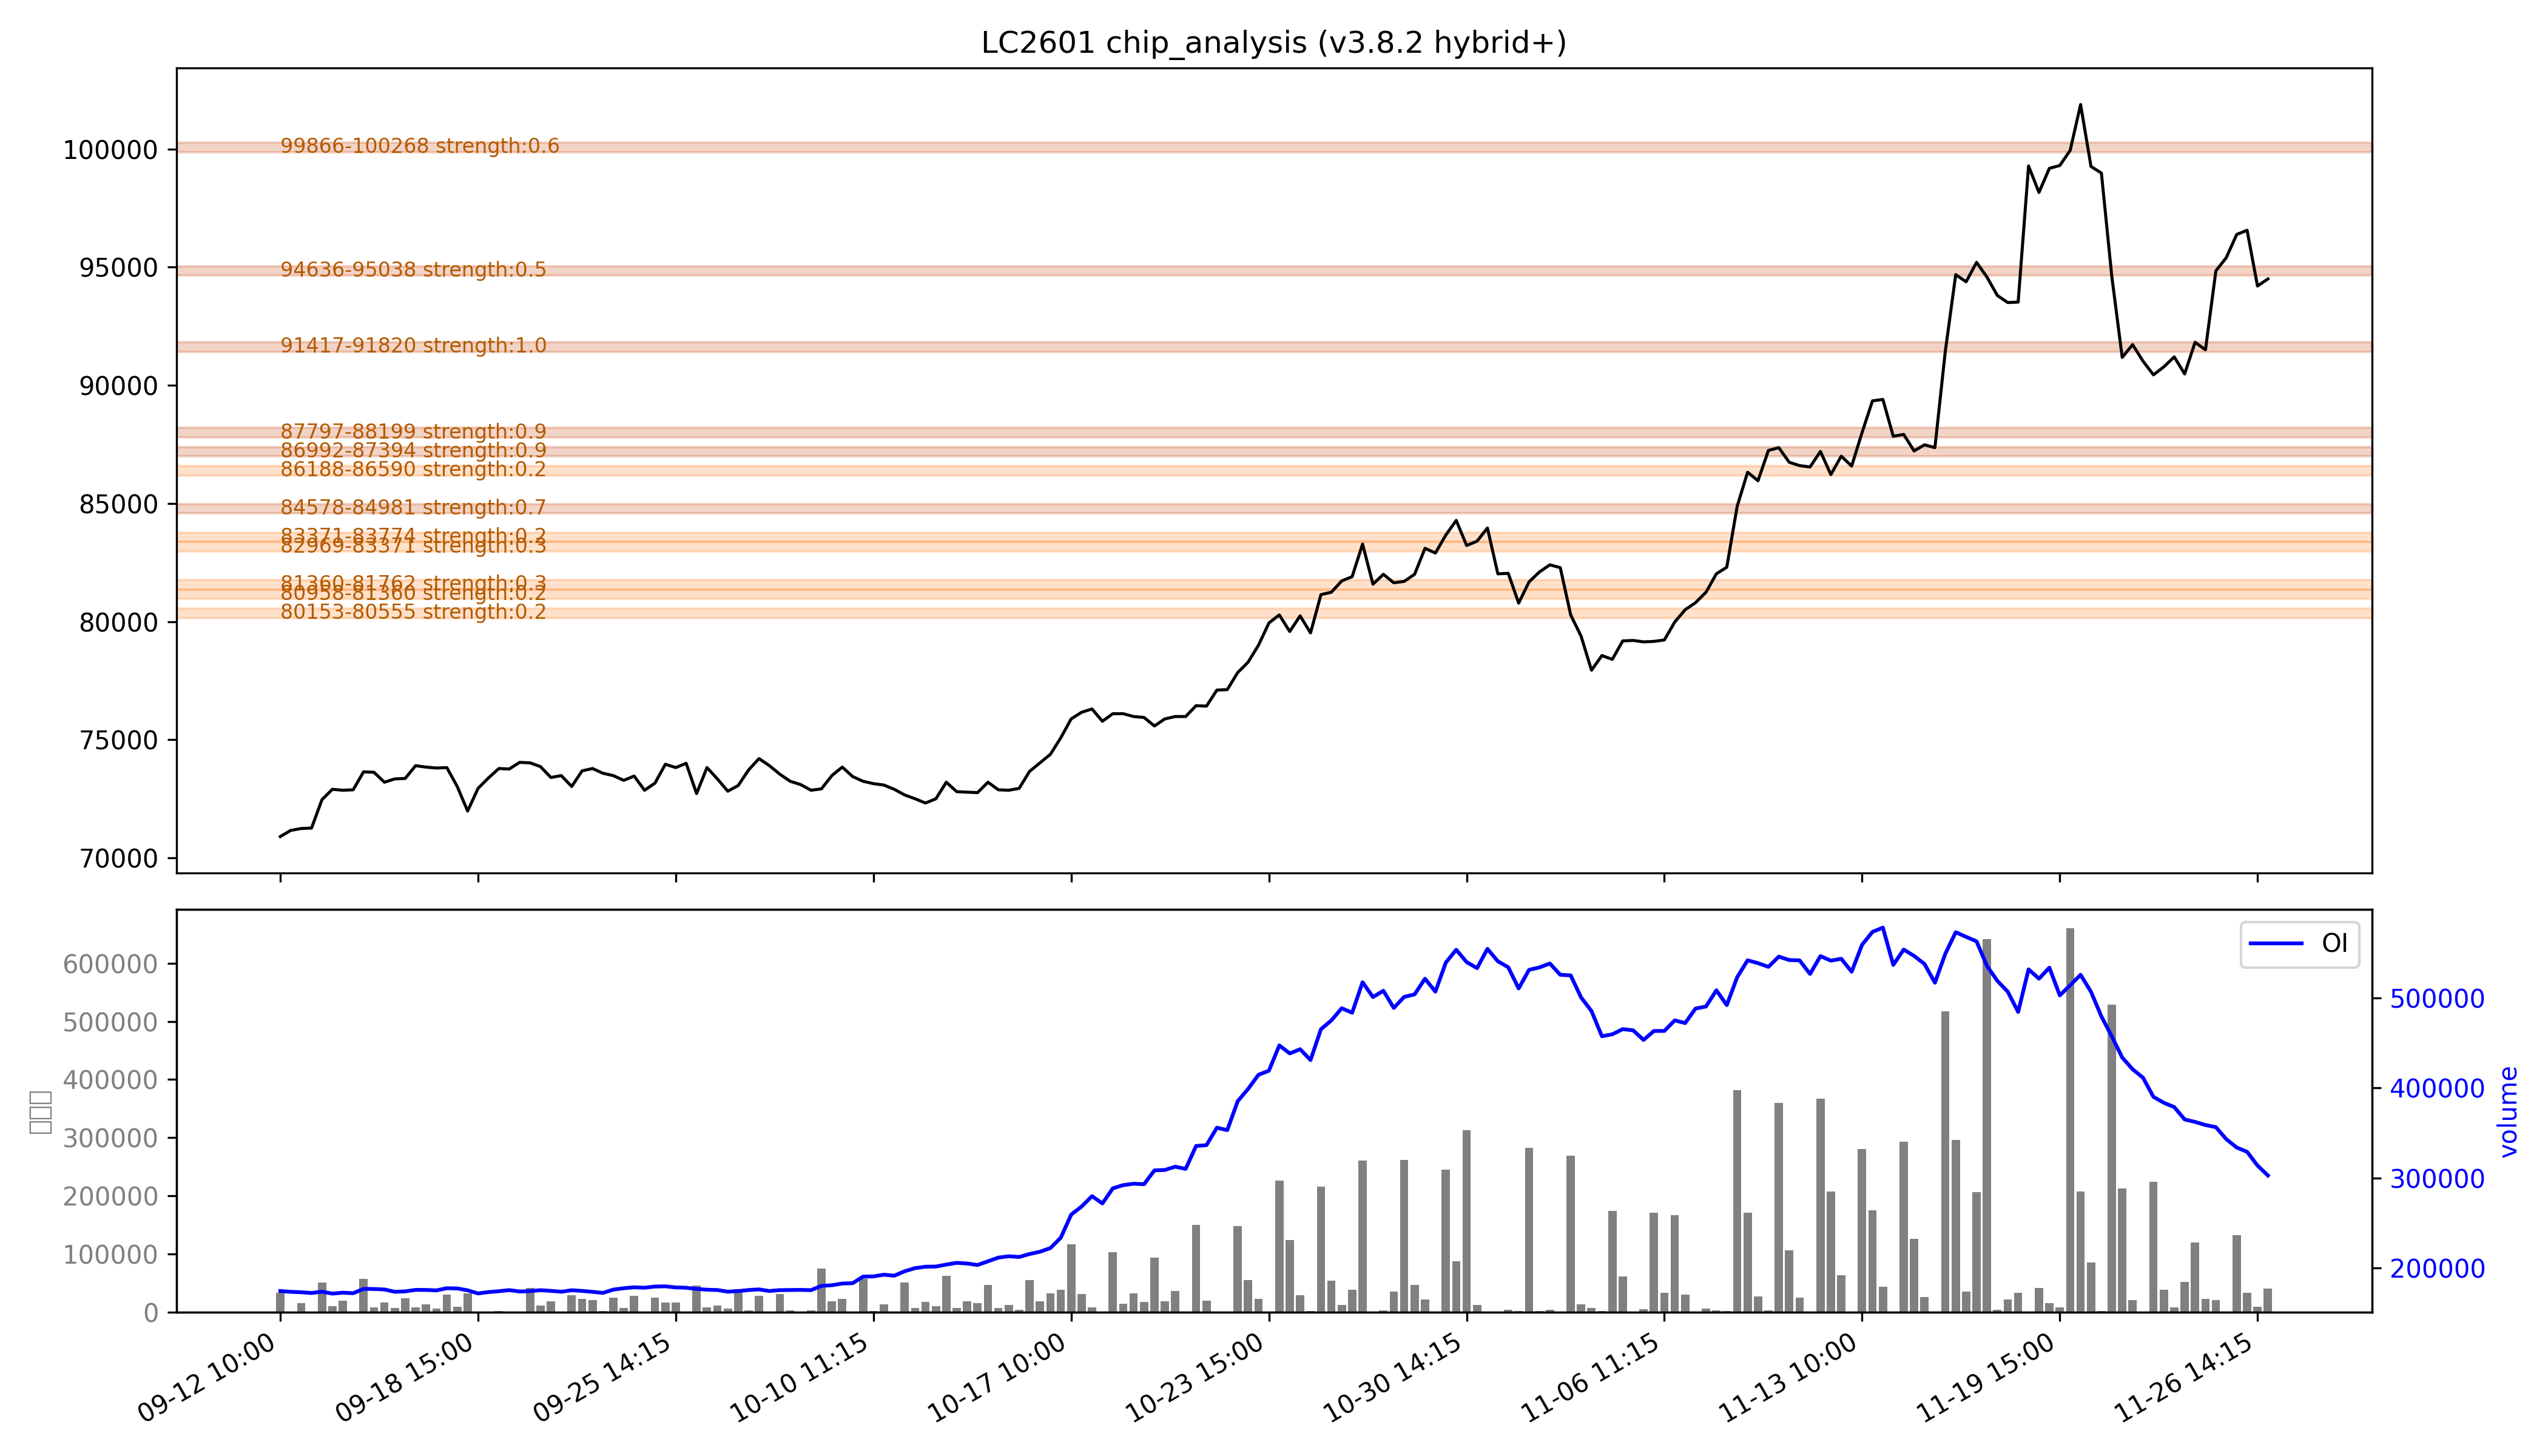

The data file committed next to this chart (first rows):
low, high, recent_strength, all_strength, avg_strength, persistent, zone_type
80153, 80555, 0.0, 0.4, 0.2, False, 短期区
80958, 81360, 0.0, 0.5, 0.2, False, 短期区
81360, 81762, 0.0, 0.7, 0.3, False, 短期区
82969, 83371, 0.0, 0.5, 0.3, False, 短期区
83371, 83774, 0.0, 0.5, 0.2, False, 短期区
84578, 84981, 0.7, 0.7, 0.7, True, 持久区
86188, 86590, 0.2, 0.2, 0.2, False, 短期区
86992, 87394, 强：0.9, 强：0.9, 强：0.9, True, 持久区
87797, 88199, 强：0.9, 强：0.9, 强：0.9, True, 持久区
91417, 91820, 强：1.0, 强：1.0, 强：1.0, True, 持久区
94636, 95038, 0.5, 0.5, 0.5, True, 持久区
99866, 100268, 0.6, 0.6, 0.6, True, 持久区
